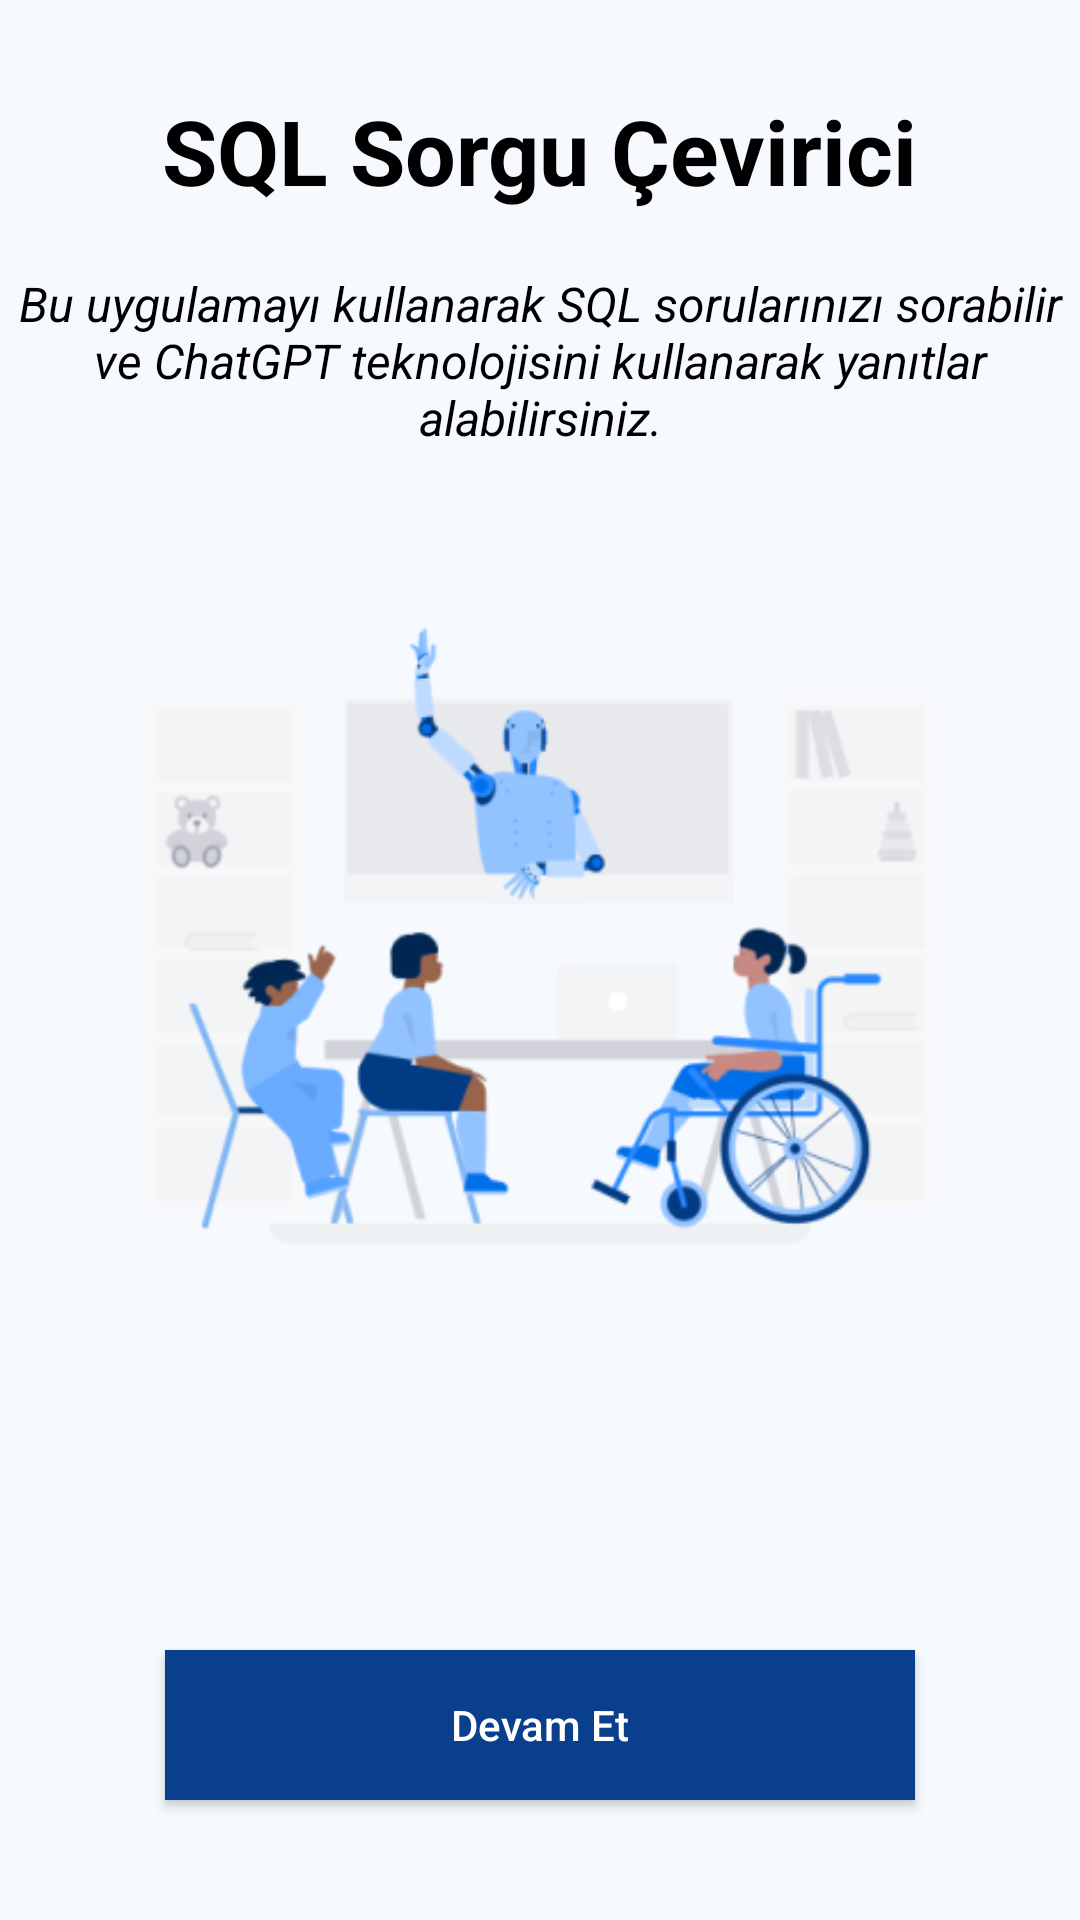

Layout XML and referenced resources for this Android screen:
<!-- AndroidManifest.xml: application theme Theme.CumleSql -->
<!-- res/layout/activity_splash.xml -->
<?xml version="1.0" encoding="utf-8"?>
<RelativeLayout xmlns:android="http://schemas.android.com/apk/res/android"
    xmlns:app="http://schemas.android.com/apk/res-auto"
    xmlns:tools="http://schemas.android.com/tools"
    android:layout_width="match_parent"
    android:layout_height="match_parent"
    android:background="#F6FAFF"
    tools:context=".SplashActivity">

    <TextView
        android:layout_width="wrap_content"
        android:layout_height="wrap_content"
        android:text="SQL Sorgu Çevirici"
        android:textSize="30sp"
        android:textStyle="bold"
        android:textColor="@color/black"
        android:layout_centerHorizontal="true"
        android:layout_marginTop="30dp"
        android:id="@+id/logo"/>

    <TextView
        android:layout_width="match_parent"
        android:layout_height="wrap_content"
        android:text="Bu uygulamayı kullanarak SQL sorularınızı sorabilir ve ChatGPT teknolojisini kullanarak yanıtlar alabilirsiniz."
        android:textColor="@color/black"
        android:textStyle="italic"
        android:textSize="16sp"
        android:gravity="center"
        android:layout_below="@id/logo"
        android:layout_marginTop="20dp"/>

    <ImageView
        android:layout_width="300dp"
        android:id="@+id/imageview"
        android:layout_height="300dp"
        android:layout_centerInParent="true"
        android:src="@drawable/logom" />

    <androidx.appcompat.widget.AppCompatButton
        android:id="@+id/splashToHome"
        android:layout_width="250dp"
        android:layout_height="50dp"
        android:layout_alignParentBottom="true"
        android:layout_centerHorizontal="true"
        android:text="Devam Et"
        android:background="#0A3F8D"
        android:textAllCaps="false"
        android:textColor="@color/white"
        android:layout_marginBottom="40dp"/>

</RelativeLayout>
<!-- resources referenced by this layout -->
<resources>
  <!-- drawable logom: png bitmap (drawable, 41331 bytes) -->
  <style name="Theme.CumleSql" parent="Theme.MaterialComponents.DayNight.NoActionBar">
          
          <item name="colorPrimary">@color/purple_500</item>
          <item name="colorPrimaryVariant">#F6FAFF</item>
          <item name="colorOnPrimary">@color/white</item>
          
          <item name="colorSecondary">@color/teal_200</item>
          <item name="colorSecondaryVariant">@color/teal_700</item>
          <item name="colorOnSecondary">@color/black</item>
          
          <item name="android:statusBarColor">?attr/colorPrimaryVariant</item>
          
      </style>
  <!-- not gathered from this repository: default colours our renderer supplied (Android Studio template values) -->
  <color name="purple_500">#FF6200EE</color>
  <color name="teal_200">#FF03DAC5</color>
  <color name="teal_700">#FF018786</color>
  <color name="black">#FF000000</color>
  <color name="white">#FFFFFFFF</color>
</resources>
